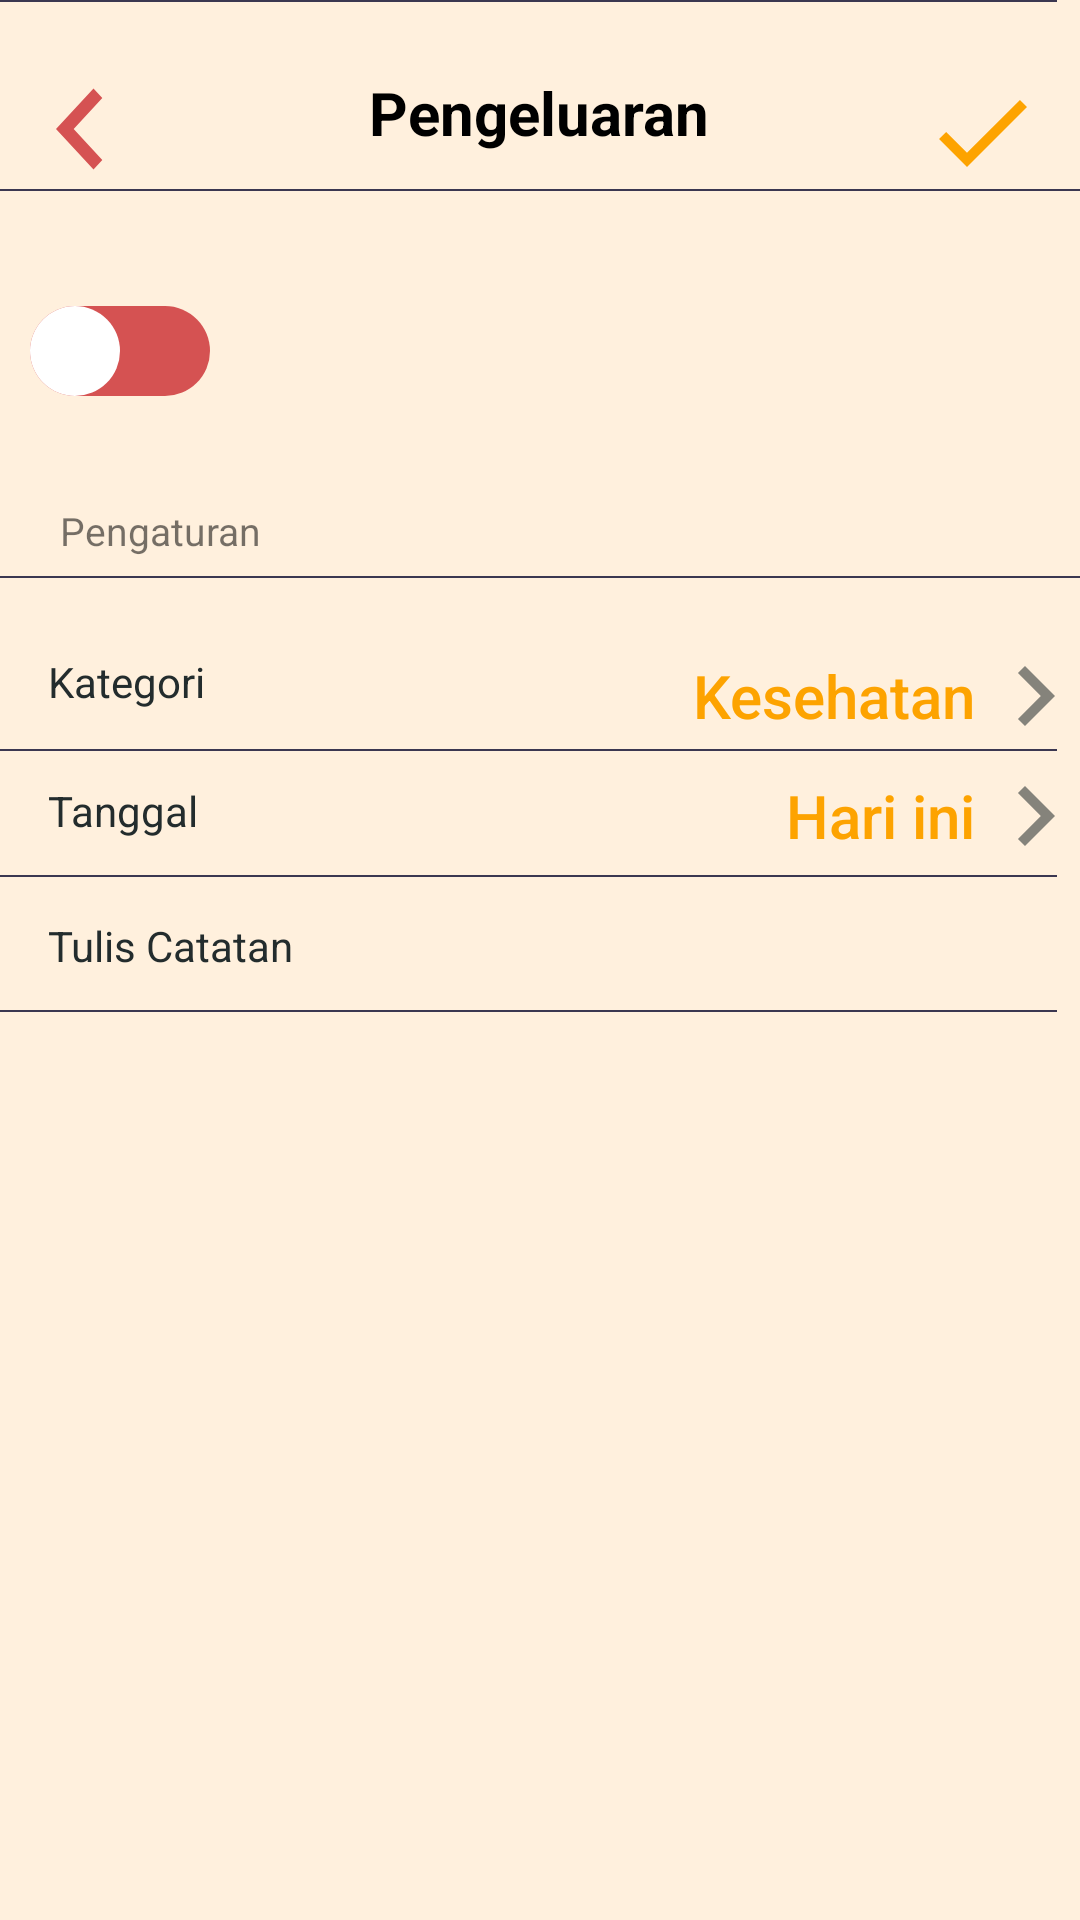

Write the Android layout XML for this screen, with the resource values it uses.
<!-- AndroidManifest.xml: application theme AppTheme -->
<!-- res/layout/activity_input2.xml -->
<?xml version="1.0" encoding="utf-8"?>
<androidx.constraintlayout.widget.ConstraintLayout xmlns:android="http://schemas.android.com/apk/res/android"
    xmlns:app="http://schemas.android.com/apk/res-auto"
    xmlns:tools="http://schemas.android.com/tools"
    android:layout_width="match_parent"
    android:layout_height="match_parent"
    tools:context=".InputActivity2">


    <Button
        android:id="@+id/inputKategori3"

        android:layout_width="399dp"
        android:layout_height="50dp"
        android:layout_marginTop="252dp"
        android:background="@android:color/transparent"
        app:layout_constraintEnd_toEndOf="parent"
        app:layout_constraintHorizontal_bias="0.047"
        app:layout_constraintStart_toStartOf="parent"
        app:layout_constraintTop_toBottomOf="@+id/textTitle" />

    <View
        android:id="@+id/view3"
        android:layout_width="387dp"
        android:layout_height="0.7dp"
        android:layout_marginTop="12dp"

        android:layout_marginEnd="8dp"
        android:background="#3B3750"
        android:gravity="center"
        android:orientation="horizontal"
        app:layout_constraintEnd_toEndOf="parent"
        app:layout_constraintTop_toBottomOf="@+id/kategori3" />

    <View
        android:id="@+id/view6"
        android:layout_width="387dp"
        android:layout_height="0.7dp"

        android:layout_marginTop="12dp"
        android:layout_marginEnd="8dp"
        android:background="#3B3750"
        android:gravity="center"
        android:orientation="horizontal"
        app:layout_constraintEnd_toEndOf="parent"
        app:layout_constraintTop_toBottomOf="@+id/Tanggal" />

    <TextView
        android:id="@+id/kategori3"
        android:layout_width="wrap_content"
        android:layout_height="wrap_content"
        android:layout_marginStart="16dp"
        android:layout_marginTop="26dp"

        android:text="Tulis Catatan"
        android:textColor="#232C2D"
        app:layout_constraintStart_toStartOf="parent"
        app:layout_constraintTop_toBottomOf="@+id/Tanggal" />

    <View
        android:id="@+id/view5"
        android:layout_width="387dp"
        android:layout_height="0.7dp"
        android:layout_marginTop="40dp"
        android:layout_marginEnd="8dp"
        android:background="#3B3750"
        android:gravity="center"
        android:orientation="horizontal"
        app:layout_constraintEnd_toEndOf="parent"
        app:layout_constraintTop_toBottomOf="@+id/textView" />

    <View
        android:id="@+id/view4"
        android:layout_width="387dp"
        android:layout_height="0.7dp"

        android:layout_marginTop="24dp"
        android:background="#3B3750"
        android:gravity="center"
        android:orientation="horizontal"
        app:layout_constraintEnd_toEndOf="parent"
        app:layout_constraintTop_toTopOf="@+id/textView2" />

    <View
        android:id="@+id/view"
        android:layout_width="387dp"
        android:layout_height="0.7dp"
        android:layout_marginTop="13dp"

        android:layout_marginEnd="8dp"
        android:background="#3B3750"
        android:gravity="center"
        android:orientation="horizontal"
        app:layout_constraintEnd_toEndOf="parent"
        app:layout_constraintTop_toBottomOf="@+id/kategori" />

    <TextView
        android:id="@+id/Tanggal"
        android:layout_width="wrap_content"
        android:layout_height="wrap_content"
        android:layout_marginStart="16dp"

        android:layout_marginTop="24dp"
        android:text="Tanggal"
        android:textColor="#232C2D"
        app:layout_constraintStart_toStartOf="parent"
        app:layout_constraintTop_toBottomOf="@+id/kategori" />

    <TextView
        android:id="@+id/textView2"
        android:layout_width="wrap_content"
        android:layout_height="wrap_content"
        android:layout_marginStart="20dp"
        android:layout_marginTop="168dp"
        android:text="Pengaturan"
        android:textSize="13dp"
        app:layout_constraintStart_toStartOf="parent"
        app:layout_constraintTop_toTopOf="parent" />

    <TextView
        android:id="@+id/kategori"
        android:layout_width="wrap_content"
        android:layout_height="wrap_content"
        android:layout_marginStart="16dp"
        android:layout_marginTop="32dp"

        android:text="Kategori"
        android:textColor="#232C2D"
        app:layout_constraintStart_toStartOf="parent"
        app:layout_constraintTop_toBottomOf="@+id/textView2" />

    <TextView
        android:id="@+id/textTitle"
        android:layout_width="wrap_content"
        android:layout_height="wrap_content"
        android:layout_marginTop="24dp"
        android:text="Pengeluaran"
        android:textColor="#000"
        android:textSize="20dp"
        android:textStyle="bold"
        app:layout_constraintEnd_toEndOf="parent"
        app:layout_constraintHorizontal_bias="0.498"
        app:layout_constraintStart_toStartOf="parent"
        app:layout_constraintTop_toTopOf="parent" />

    <Button
        android:id="@+id/btnAdd"
        android:layout_width="65dp"
        android:layout_height="54dp"
        android:layout_marginTop="24dp"
        android:background="@android:color/transparent"
        android:drawableTop="@drawable/ic_check_black_24dp"
        android:textColor="#fda300"
        app:layout_constraintEnd_toEndOf="parent"
        app:layout_constraintTop_toTopOf="parent" />

    <Button
        android:id="@+id/btnBack"
        android:layout_width="46dp"
        android:layout_height="48dp"
        android:layout_marginStart="4dp"
        android:layout_marginTop="16dp"
        android:background="@android:color/transparent"
        android:drawableTop="@drawable/ic_navigate_before_black_24dp"
        app:layout_constraintStart_toStartOf="parent"
        app:layout_constraintTop_toTopOf="parent" />

    <View
        android:id="@+id/view2"
        android:layout_width="match_parent"
        android:layout_height="0.7dp"

        android:layout_marginTop="12dp"
        android:background="#3B3750"
        android:gravity="center"
        android:orientation="horizontal"
        app:layout_constraintTop_toBottomOf="@+id/textTitle"
        tools:layout_editor_absoluteX="24dp" />

    <TextView
        android:id="@+id/viewInput"
        android:layout_width="wrap_content"
        android:layout_height="wrap_content"
        android:layout_marginTop="30dp"
        android:layout_marginEnd="28dp"
        android:text=""
        android:textAllCaps="true"
        android:textColor="#FDA300"
        android:textSize="35dp"
        app:layout_constraintEnd_toEndOf="parent"
        app:layout_constraintTop_toBottomOf="@+id/btnAdd" />

    <androidx.appcompat.widget.SwitchCompat
        android:id="@+id/switchbutton"
        android:layout_width="70dp"
        android:layout_height="34dp"
        android:layout_marginTop="100dp"
        android:gravity="center"
        android:thumb="@drawable/swthumb"
        app:layout_constraintStart_toStartOf="parent"
        app:layout_constraintTop_toTopOf="parent"
        app:track="@drawable/swtrack" />

    <Button
        android:id="@+id/inputKategori"
        android:layout_width="399dp"
        android:layout_height="50dp"
        android:layout_marginTop="156dp"
        android:background="@android:color/transparent"

        android:drawableEnd="@drawable/ic_chevron_right_black_24dp"
        android:text="Kesehatan"
        android:textAlignment="textEnd"
        android:textAllCaps="false"
        android:textColor="#FDA300"
        android:textSize="20sp"
        app:layout_constraintEnd_toEndOf="parent"
        app:layout_constraintHorizontal_bias="0.888"
        app:layout_constraintStart_toStartOf="parent"
        app:layout_constraintTop_toBottomOf="@+id/textTitle" />

    <Button
        android:id="@+id/inputKategori2"
        android:layout_width="399dp"
        android:layout_height="50dp"
        android:layout_marginTop="196dp"
        android:background="@android:color/transparent"
        android:drawableEnd="@drawable/ic_chevron_right_black_24dp"
        android:text="Hari ini"
        android:textAlignment="textEnd"
        android:textAllCaps="false"
        android:textColor="#FDA300"
        android:textSize="20sp"
        app:layout_constraintEnd_toEndOf="parent"
        app:layout_constraintHorizontal_bias="0.888"
        app:layout_constraintStart_toStartOf="parent"
        app:layout_constraintTop_toBottomOf="@+id/textTitle" />

    <TextView
        android:id="@+id/viewKategori"
        android:layout_width="wrap_content"
        android:layout_height="wrap_content"
        android:layout_marginTop="40dp"
        android:layout_marginEnd="10dp"
        android:text=""
        android:textSize="25dp"
        app:layout_constraintEnd_toEndOf="@+id/inputKategori"
        app:layout_constraintTop_toBottomOf="@+id/viewInput" />


</androidx.constraintlayout.widget.ConstraintLayout>
<!-- resources referenced by this layout -->
<resources>
  <!-- drawable ic_check_black_24dp (drawable) -->
  <vector android:height="40dp" android:tint="#FDA300"
      android:viewportHeight="24.0" android:viewportWidth="24.0"
      android:width="40dp" xmlns:android="http://schemas.android.com/apk/res/android">
      <path android:fillColor="#FF000000" android:pathData="M9,16.17L4.83,12l-1.42,1.41L9,19 21,7l-1.41,-1.41z"/>
  </vector>
  <!-- drawable ic_chevron_right_black_24dp (drawable) -->
  <vector android:alpha="0.56" android:height="40dp"
      android:tint="#232C2D" android:viewportHeight="24.0"
      android:viewportWidth="24.0" android:width="40dp" xmlns:android="http://schemas.android.com/apk/res/android">
      <path android:fillColor="#FF000000" android:pathData="M10,6L8.59,7.41 13.17,12l-4.58,4.59L10,18l6,-6z"/>
  </vector>
  <!-- drawable ic_navigate_before_black_24dp (drawable) -->
  <vector android:height="54dp" android:tint="#D55252"
      android:viewportHeight="24.0" android:viewportWidth="24.0"
      android:width="50dp"
      xmlns:android="http://schemas.android.com/apk/res/android">
      <path android:fillColor="#FF000000" android:pathData="M15.41,7.41L14,6l-6,6 6,6 1.41,-1.41L10.83,12z"/>
  </vector>
  <!-- drawable swthumb (drawable) -->
  <?xml version="1.0" encoding="utf-8"?>
  <selector xmlns:android="http://schemas.android.com/apk/res/android">
      <item android:state_checked="true">
          <shape android:shape="rectangle">
              <solid android:color="#ffffff"/>
              <size android:width="30dp" android:height="30dp"/>
              <corners android:radius="100dp"/>
  
          </shape>
      </item>
  
      <item android:state_checked="false">
          <shape android:shape="rectangle">
              <solid android:color="#ffffff"/>
              <size android:width="30dp" android:height="30dp"/>
              <corners android:radius="100dp"/>
  
          </shape>
      </item>
  
  </selector>
  <!-- drawable swtrack (drawable) -->
  <?xml version="1.0" encoding="utf-8"?>
  <selector xmlns:android="http://schemas.android.com/apk/res/android">
      <item android:state_checked="false">
          <shape android:shape="rectangle">
              <solid android:color="#D55252"/>
              <corners android:radius="200dp"/>
          </shape>
      </item>
  
      <item android:state_checked="true">
          <shape android:shape="rectangle">
              <solid android:color="#FDA300"/>
              <corners android:radius="200dp"/>
          </shape>
      </item>
  </selector>
  <style name="AppTheme" parent="Theme.AppCompat.Light.NoActionBar">
          
          <item name="colorPrimary">@color/colorPrimary</item>
          <item name="colorPrimaryDark">@color/colorPrimaryDark</item>
          <item name="colorAccent">@color/colorAccent</item>
          <item name="android:windowBackground">@color/ColorBackground</item>"
      </style>
  <color name="colorPrimary">#008577</color>
  <color name="colorPrimaryDark">#00574B</color>
  <color name="colorAccent">#D81B60</color>
  <color name="ColorBackground">#FFF0DD</color>
</resources>
